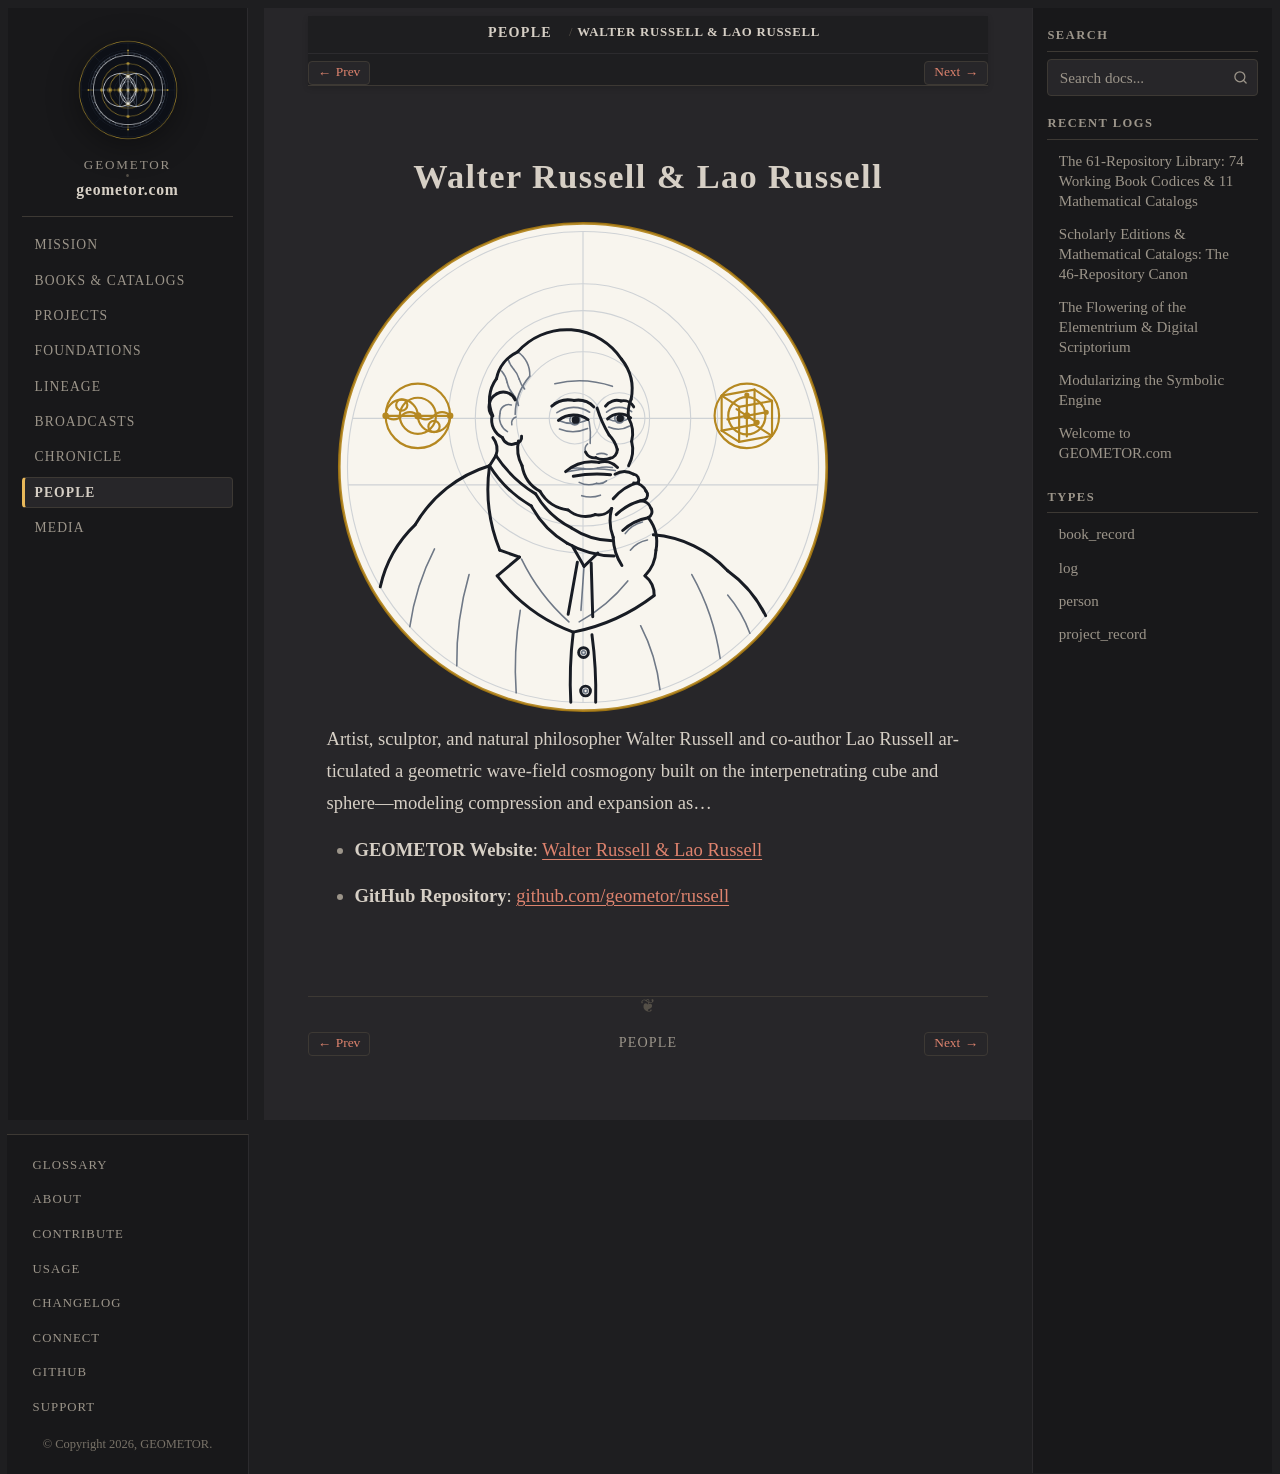

repository: geometor/geometor.com · page: people/russell.html · generator: sphinx

:type: person
:death_year: 1963
:death_label: 1963
:lifespan: 1871–1963
:era: Natural Systems & Contemporary
:languages: English
:site_url: https://geometor.github.io/russell/
:github_url: https://github.com/geometor/russell
:excerpt: Artist, sculptor, and natural philosopher Walter Russell and co-author Lao Russell articulated a geometric wave-field cosmogony built on the interpenetrating cube and sphere—modeling compression and expansion as…

Walter Russell & Lao Russell
============================

.. image:: /_static/medallions/walter-russell.svg
   :alt: Walter Russell & Lao Russell

Artist, sculptor, and natural philosopher Walter Russell and co-author Lao Russell articulated a geometric wave-field cosmogony built on the interpenetrating cube and sphere—modeling compression and expansion as…

* **GEOMETOR Website**: `Walter Russell & Lao Russell <https://geometor.github.io/russell/>`_
* **GitHub Repository**: `github.com/geometor/russell <https://github.com/geometor/russell>`_
